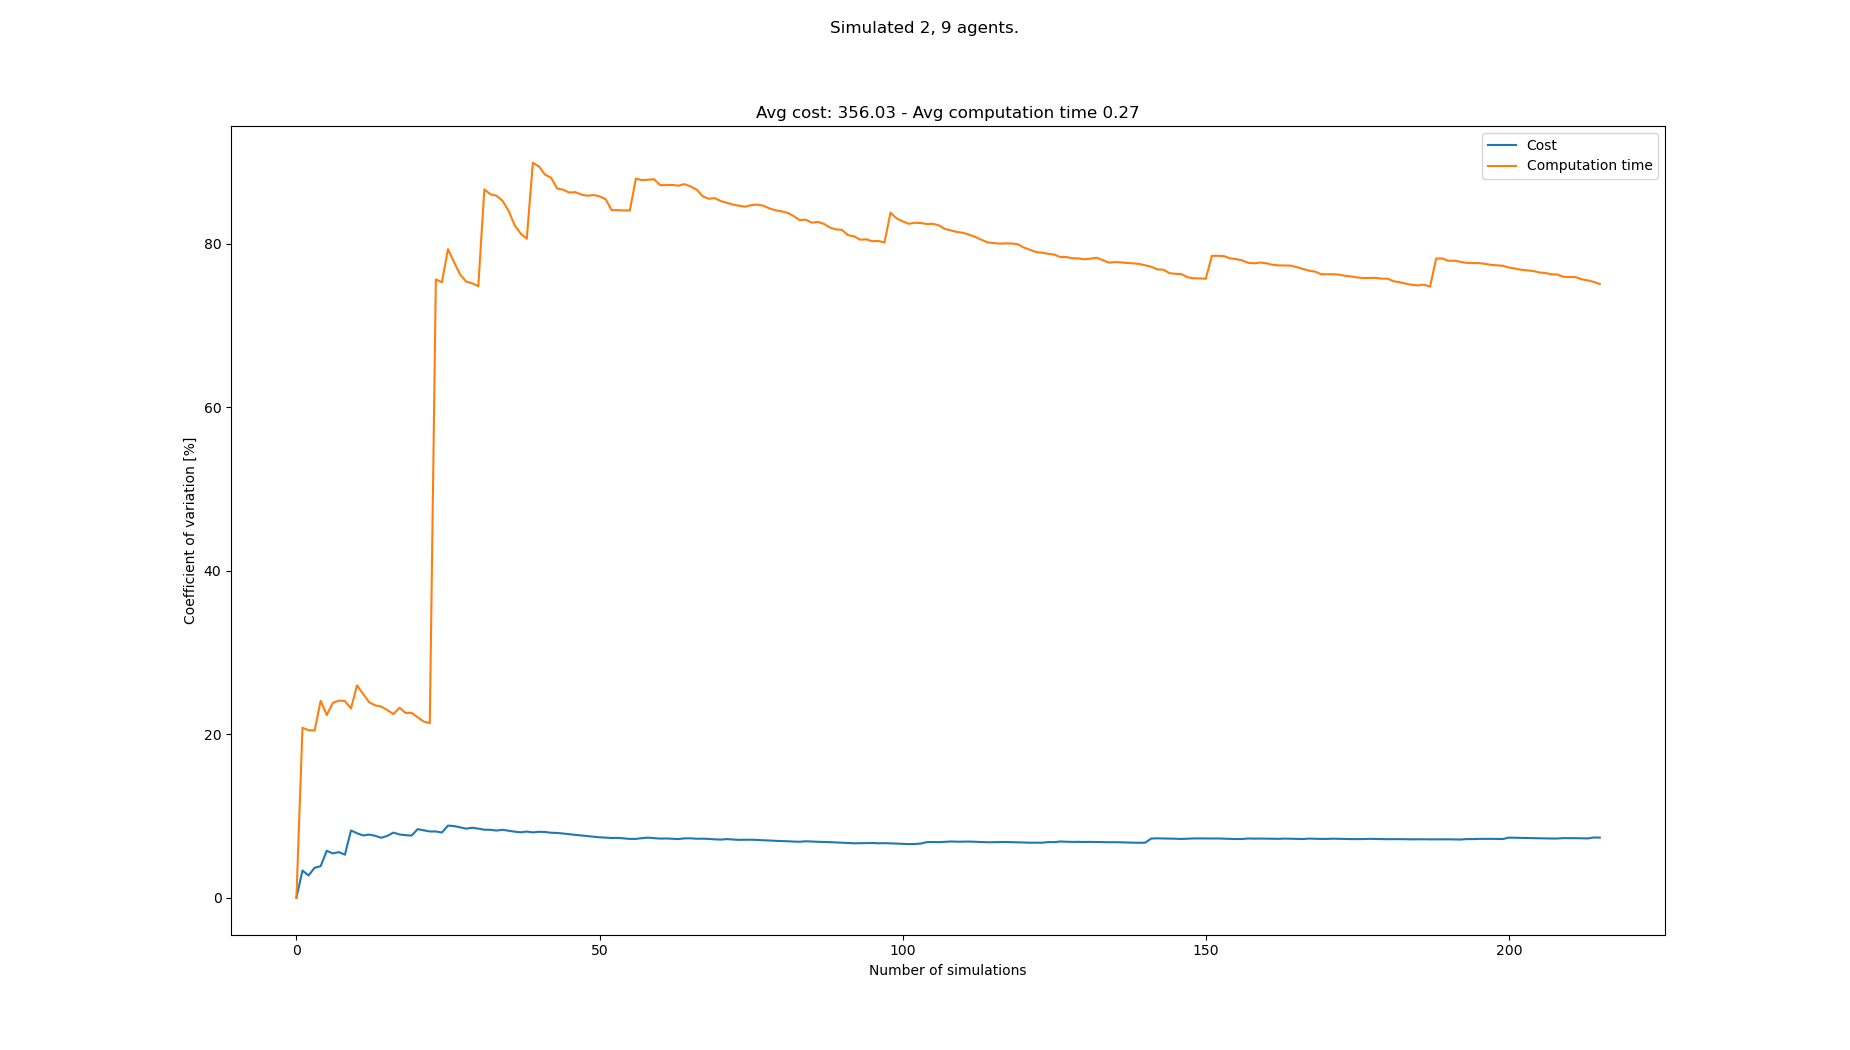

Values plotted in this chart, from the file beside it:
starts, goals, Cost, Cost_var, Cost_mean, Cost_std, Computation time, Computation time_var, Computation time_mean, Computation time_std
[(5, 0), (7, 0), (6, 21), (0, 21), (5, 2…, [(7, 21), (2, 21), (1, 0), (3, 0), (4, 0…, 319, 0.0, 319.0, 0.0, 0.2003, 0.0, 0.2003, 0.0
[(7, 0), (4, 0), (4, 21), (7, 21), (2, 2…, [(2, 21), (1, 21), (4, 0), (3, 0), (6, 0…, 341, 3.333, 330.0, 11.0, 0.3054, 20.8, 0.2528, 0.05258
[(6, 0), (3, 0), (1, 21), (0, 21), (8, 2…, [(7, 21), (8, 21), (8, 0), (4, 0), (2, 0…, 330, 2.722, 330.0, 8.981, 0.2048, 20.5, 0.2368, 0.04855
[(5, 0), (8, 0), (0, 21), (7, 21), (6, 2…, [(0, 21), (3, 21), (4, 0), (7, 0), (3, 0…, 352, 3.666, 335.5, 12.3, 0.3077, 20.45, 0.2546, 0.05206
[(5, 0), (3, 0), (0, 21), (6, 21), (1, 2…, [(8, 21), (5, 21), (4, 0), (6, 0), (1, 0…, 319, 3.862, 332.2, 12.83, 0.171, 24.1, 0.2378, 0.05732
[(8, 0), (1, 0), (0, 21), (4, 21), (1, 2…, [(2, 21), (6, 21), (4, 0), (6, 0), (8, 0…, 374, 5.746, 339.2, 19.49, 0.2814, 22.35, 0.2451, 0.05479
[(7, 0), (8, 0), (0, 21), (2, 21), (3, 2…, [(1, 21), (8, 21), (4, 0), (8, 0), (5, 0…, 330, 5.424, 337.9, 18.33, 0.1767, 23.84, 0.2353, 0.05609
[(3, 0), (4, 0), (1, 21), (3, 21), (7, 2…, [(8, 21), (4, 21), (4, 0), (3, 0), (0, 0…, 363, 5.587, 341.0, 19.05, 0.1834, 24.12, 0.2288, 0.05521
[(0, 0), (8, 0), (4, 21), (6, 21), (7, 2…, [(6, 21), (3, 21), (0, 0), (5, 0), (8, 0…, 341, 5.268, 341.0, 17.96, 0.1843, 24.07, 0.2239, 0.0539
[(8, 0), (5, 0), (5, 21), (8, 21), (3, 2…, [(1, 21), (2, 21), (2, 0), (3, 0), (7, 0…, 418, 8.232, 348.7, 28.71, 0.2691, 23.16, 0.2284, 0.0529
[(5, 0), (1, 0), (5, 21), (2, 21), (0, 2…, [(1, 21), (5, 21), (4, 0), (3, 0), (0, 0…, 341, 7.891, 348.0, 27.46, 0.1349, 25.99, 0.2199, 0.05715
[(3, 0), (5, 0), (6, 21), (3, 21), (7, 2…, [(5, 21), (8, 21), (2, 0), (6, 0), (8, 0…, 363, 7.621, 349.2, 26.61, 0.2161, 24.92, 0.2196, 0.05473
[(4, 0), (1, 0), (5, 21), (0, 21), (1, 2…, [(7, 21), (2, 21), (0, 0), (2, 0), (5, 0…, 319, 7.728, 346.9, 26.81, 0.2228, 23.92, 0.2198, 0.05259
[(6, 0), (2, 0), (3, 21), (5, 21), (7, 2…, [(1, 21), (4, 21), (8, 0), (0, 0), (1, 0…, 330, 7.579, 345.7, 26.2, 0.1903, 23.53, 0.2177, 0.05124
[(0, 0), (3, 0), (7, 21), (5, 21), (4, 2…, [(3, 21), (0, 21), (4, 0), (6, 0), (3, 0…, 341, 7.336, 345.4, 25.34, 0.1812, 23.38, 0.2153, 0.05034
[(7, 0), (8, 0), (7, 21), (0, 21), (6, 2…, [(1, 21), (0, 21), (0, 0), (7, 0), (4, 0…, 385, 7.572, 347.9, 26.34, 0.1914, 22.96, 0.2138, 0.04908
[(6, 0), (3, 0), (1, 21), (0, 21), (4, 2…, [(2, 21), (0, 21), (0, 0), (5, 0), (7, 0…, 396, 7.97, 350.7, 27.95, 0.2545, 22.47, 0.2162, 0.04857
[(2, 0), (4, 0), (7, 21), (0, 21), (5, 2…, [(8, 21), (3, 21), (0, 0), (8, 0), (5, 0…, 352, 7.744, 350.8, 27.17, 0.1519, 23.26, 0.2126, 0.04945
[(2, 0), (5, 0), (2, 21), (6, 21), (0, 2…, [(8, 21), (3, 21), (2, 0), (8, 0), (5, 0…, 374, 7.655, 352.0, 26.94, 0.2319, 22.62, 0.2136, 0.04832
[(6, 0), (1, 0), (8, 21), (6, 21), (5, 2…, [(4, 21), (8, 21), (7, 0), (1, 0), (3, 0…, 330, 7.608, 350.9, 26.7, 0.1742, 22.62, 0.2117, 0.04787
[(6, 0), (1, 0), (1, 21), (3, 21), (6, 2…, [(6, 21), (8, 21), (4, 0), (2, 0), (5, 0…, 418, 8.392, 354.1, 29.71, 0.2364, 22.09, 0.2128, 0.04701
[(3, 0), (6, 0), (5, 21), (6, 21), (8, 2…, [(3, 21), (7, 21), (3, 0), (1, 0), (0, 0…, 341, 8.249, 353.5, 29.16, 0.2187, 21.56, 0.2131, 0.04595
[(8, 0), (7, 0), (2, 21), (1, 21), (4, 2…, [(5, 21), (1, 21), (2, 0), (1, 0), (8, 0…, 341, 8.112, 353, 28.63, 0.1864, 21.36, 0.212, 0.04527
[(8, 0), (3, 0), (6, 21), (3, 21), (8, 2…, [(1, 21), (3, 21), (3, 0), (6, 0), (7, 0…, , 8.112, 353, 28.63, 1.133, 75.65, 0.2503, 0.1894
[(3, 0), (7, 0), (4, 21), (2, 21), (0, 2…, [(3, 21), (7, 21), (6, 0), (3, 0), (5, 0…, 341, 7.981, 352.5, 28.13, 0.1726, 75.31, 0.2472, 0.1862
[(3, 0), (7, 0), (0, 21), (5, 21), (3, 2…, [(5, 21), (7, 21), (6, 0), (1, 0), (0, 0…, 429, 8.826, 355.5, 31.38, 0.8265, 79.36, 0.2695, 0.2139
[(0, 0), (2, 0), (3, 21), (7, 21), (8, 2…, [(3, 21), (0, 21), (5, 0), (6, 0), (4, 0…, 385, 8.773, 356.7, 31.29, 0.2805, 77.76, 0.2699, 0.2099
[(1, 0), (3, 0), (7, 21), (6, 21), (3, 2…, [(3, 21), (1, 21), (0, 0), (5, 0), (1, 0…, 363, 8.609, 356.9, 30.73, 0.2812, 76.25, 0.2703, 0.2061
[(1, 0), (6, 0), (5, 21), (2, 21), (8, 2…, [(4, 21), (0, 21), (3, 0), (6, 0), (2, 0…, 363, 8.455, 357.1, 30.19, 0.2274, 75.39, 0.2688, 0.2027
[(0, 0), (4, 0), (2, 21), (4, 21), (8, 2…, [(8, 21), (7, 21), (2, 0), (0, 0), (1, 0…, 319, 8.565, 355.8, 30.47, 0.1809, 75.18, 0.2659, 0.1999
[(2, 0), (5, 0), (7, 21), (1, 21), (5, 2…, [(0, 21), (7, 21), (7, 0), (3, 0), (6, 0…, 374, 8.456, 356.4, 30.14, 0.1895, 74.82, 0.2634, 0.1971
[(4, 0), (3, 0), (1, 21), (0, 21), (7, 2…, [(8, 21), (5, 21), (0, 0), (3, 0), (6, 0…, 352, 8.325, 356.3, 29.66, 1.204, 86.67, 0.2928, 0.2538
[(3, 0), (4, 0), (2, 21), (4, 21), (0, 2…, [(3, 21), (2, 21), (1, 0), (4, 0), (8, 0…, 330, 8.313, 355.4, 29.55, 0.2226, 86.07, 0.2907, 0.2502
[(7, 0), (4, 0), (3, 21), (5, 21), (4, 2…, [(0, 21), (3, 21), (6, 0), (2, 0), (4, 0…, 374, 8.222, 356.0, 29.27, 0.1884, 85.89, 0.2877, 0.2471
[(8, 0), (6, 0), (4, 21), (3, 21), (1, 2…, [(2, 21), (3, 21), (4, 0), (2, 0), (6, 0…, 319, 8.313, 354.9, 29.51, 0.2245, 85.27, 0.2859, 0.2438
[(5, 0), (8, 0), (3, 21), (5, 21), (7, 2…, [(7, 21), (4, 21), (1, 0), (7, 0), (2, 0…, 352, 8.197, 354.8, 29.08, 0.2911, 84.04, 0.286, 0.2404
[(2, 0), (4, 0), (5, 21), (1, 21), (7, 2…, [(1, 21), (8, 21), (6, 0), (3, 0), (1, 0…, 363, 8.086, 355.1, 28.71, 0.5865, 82.29, 0.2942, 0.2421
[(4, 0), (5, 0), (8, 21), (0, 21), (4, 2…, [(5, 21), (8, 21), (3, 0), (7, 0), (4, 0…, 341, 8.01, 354.7, 28.41, 0.287, 81.25, 0.294, 0.2389
[(1, 0), (3, 0), (5, 21), (1, 21), (4, 2…, [(3, 21), (6, 21), (4, 0), (1, 0), (7, 0…, 396, 8.096, 355.8, 28.8, 0.2403, 80.63, 0.2926, 0.2359
[(5, 0), (8, 0), (8, 21), (0, 21), (4, 2…, [(5, 21), (3, 21), (4, 0), (2, 0), (5, 0…, 352, 7.996, 355.7, 28.44, 1.37, 89.93, 0.3195, 0.2874
[(7, 0), (0, 0), (1, 21), (3, 21), (6, 2…, [(8, 21), (0, 21), (8, 0), (0, 0), (2, 0…, 396, 8.068, 356.7, 28.78, 0.2363, 89.48, 0.3175, 0.2841
[(0, 0), (4, 0), (2, 21), (6, 21), (1, 2…, [(3, 21), (0, 21), (2, 0), (6, 0), (7, 0…, 385, 8.047, 357.4, 28.76, 0.3076, 88.48, 0.3173, 0.2807
[(8, 0), (6, 0), (6, 21), (0, 21), (7, 2…, [(0, 21), (8, 21), (4, 0), (1, 0), (0, 0…, 363, 7.952, 357.5, 28.43, 0.2308, 88.1, 0.3153, 0.2777
[(6, 0), (1, 0), (7, 21), (8, 21), (6, 2…, [(3, 21), (4, 21), (6, 0), (5, 0), (0, 0…, 385, 7.93, 358.1, 28.4, 0.369, 86.79, 0.3165, 0.2747
[(3, 0), (6, 0), (3, 21), (2, 21), (7, 2…, [(8, 21), (4, 21), (1, 0), (6, 0), (5, 0…, 374, 7.859, 358.5, 28.17, 0.2082, 86.63, 0.3141, 0.2721
[(3, 0), (7, 0), (1, 21), (2, 21), (3, 2…, [(3, 21), (5, 21), (1, 0), (5, 0), (0, 0…, 363, 7.771, 358.6, 27.87, 0.2292, 86.28, 0.3122, 0.2694
[(0, 0), (2, 0), (0, 21), (2, 21), (4, 2…, [(1, 21), (3, 21), (3, 0), (6, 0), (1, 0…, 352, 7.694, 358.5, 27.58, 0.1819, 86.34, 0.3095, 0.2672
[(2, 0), (7, 0), (6, 21), (4, 21), (2, 2…, [(5, 21), (2, 21), (3, 0), (5, 0), (2, 0…, 352, 7.619, 358.3, 27.3, 0.2224, 86.03, 0.3076, 0.2647
[(3, 0), (5, 0), (1, 21), (2, 21), (4, 2…, [(6, 21), (8, 21), (5, 0), (0, 0), (6, 0…, 352, 7.546, 358.2, 27.03, 0.2023, 85.89, 0.3055, 0.2624
[(2, 0), (4, 0), (7, 21), (2, 21), (4, 2…, [(2, 21), (0, 21), (0, 0), (5, 0), (7, 0…, 363, 7.469, 358.3, 26.76, 0.1736, 85.98, 0.3029, 0.2604
[(3, 0), (7, 0), (3, 21), (0, 21), (1, 2…, [(5, 21), (6, 21), (6, 0), (3, 0), (2, 0…, 363, 7.394, 358.4, 26.5, 0.2021, 85.82, 0.3009, 0.2582
[(2, 0), (1, 0), (2, 21), (4, 21), (8, 2…, [(8, 21), (4, 21), (3, 0), (7, 0), (2, 0…, 341, 7.359, 358, 26.35, 0.2259, 85.47, 0.2994, 0.2559
[(8, 0), (3, 0), (2, 21), (5, 21), (3, 2…, [(3, 21), (0, 21), (6, 0), (7, 0), (8, 0…, 374, 7.308, 358.3, 26.19, 0.4514, 84.13, 0.3023, 0.2543
[(0, 0), (1, 0), (3, 21), (8, 21), (4, 2…, [(8, 21), (6, 21), (1, 0), (6, 0), (2, 0…, 330, 7.329, 357.8, 26.22, 0.1842, 84.13, 0.3001, 0.2525
[(3, 0), (0, 0), (5, 21), (3, 21), (7, 2…, [(3, 21), (5, 21), (1, 0), (2, 0), (4, 0…, 352, 7.266, 357.7, 25.99, 0.1857, 84.1, 0.298, 0.2506
[(7, 0), (2, 0), (1, 21), (5, 21), (3, 2…, [(8, 21), (1, 21), (4, 0), (8, 0), (1, 0…, 363, 7.201, 357.8, 25.76, 0.1815, 84.09, 0.296, 0.2489
[(0, 0), (6, 0), (2, 21), (5, 21), (0, 2…, [(5, 21), (3, 21), (1, 0), (0, 0), (2, 0…, , 7.201, 357.8, 25.76, 1.215, 88, 0.3121, 0.2746
[(1, 0), (4, 0), (5, 21), (2, 21), (1, 2…, [(1, 21), (4, 21), (1, 0), (6, 0), (3, 0…, 319, 7.293, 357.1, 26.04, 0.2147, 87.8, 0.3104, 0.2725
[(8, 0), (7, 0), (7, 21), (8, 21), (3, 2…, [(0, 21), (4, 21), (5, 0), (7, 0), (4, 0…, 396, 7.355, 357.8, 26.32, 0.1796, 87.85, 0.3082, 0.2707
[(5, 0), (2, 0), (5, 21), (2, 21), (1, 2…, [(4, 21), (1, 21), (1, 0), (7, 0), (6, 0…, 352, 7.296, 357.7, 26.1, 0.1766, 87.91, 0.306, 0.269
... 133 more rows
